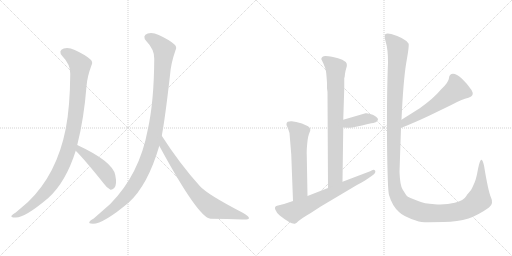
t = 0.00 s
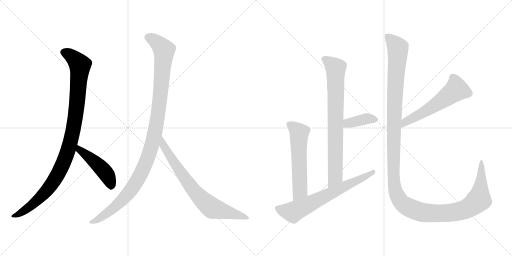
t = 1.77 s
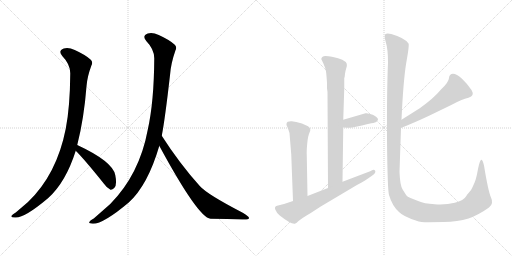
t = 3.55 s
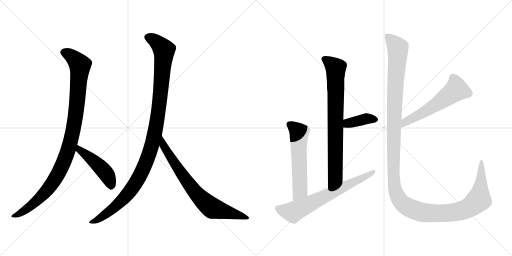
t = 5.32 s
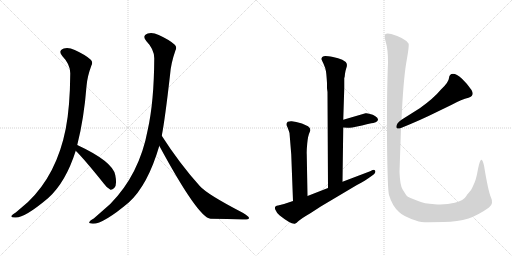
t = 7.09 s
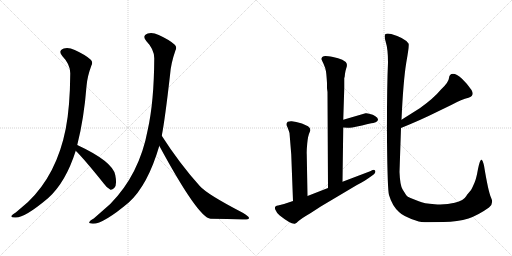
t = 8.86 s

The animated SVG that drew these frames (rendered in a browser with its animation timeline set to each time). Animation: 10 CSS @keyframes rules; one cycle of 8.86 s.

<svg version="1.1" viewBox="0 0 2048 1024" xmlns="http://www.w3.org/2000/svg">
  <g stroke="lightgray" stroke-dasharray="1,1" stroke-width="1" transform="scale(4, 4)">
    <line x1="0" y1="0" x2="256" y2="256"></line>
    <line x1="256" y1="0" x2="0" y2="256"></line>
    <line x1="128" y1="0" x2="128" y2="256"></line>
    <line x1="0" y1="128" x2="256" y2="128"></line>
    <line x1="256" y1="0" x2="512" y2="256"></line>
    <line x1="512" y1="0" x2="256" y2="256"></line>
    <line x1="384" y1="0" x2="384" y2="256"></line>
    <line x1="256" y1="128" x2="512" y2="128"></line>
  </g>
<g transform="scale(1, -1) translate(0, -850)">
   <style type="text/css">
    @keyframes keyframes0 {
      from {
       stroke: black;
       stroke-dashoffset: 1034;
       stroke-width: 128;
       }
       77% {
       animation-timing-function: step-end;
       stroke: black;
       stroke-dashoffset: 0;
       stroke-width: 128;
       }
       to {
       stroke: black;
       stroke-width: 1024;
       }
       }
       #make-me-a-hanzi-animation-0 {
         animation: keyframes0 1.091471s both;
         animation-delay: 0.000000s;
         animation-timing-function: linear;
       }
    @keyframes keyframes1 {
      from {
       stroke: black;
       stroke-dashoffset: 465;
       stroke-width: 128;
       }
       60% {
       animation-timing-function: step-end;
       stroke: black;
       stroke-dashoffset: 0;
       stroke-width: 128;
       }
       to {
       stroke: black;
       stroke-width: 1024;
       }
       }
       #make-me-a-hanzi-animation-1 {
         animation: keyframes1 0.628418s both;
         animation-delay: 1.091471s;
         animation-timing-function: linear;
       }
    @keyframes keyframes2 {
      from {
       stroke: black;
       stroke-dashoffset: 1125;
       stroke-width: 128;
       }
       79% {
       animation-timing-function: step-end;
       stroke: black;
       stroke-dashoffset: 0;
       stroke-width: 128;
       }
       to {
       stroke: black;
       stroke-width: 1024;
       }
       }
       #make-me-a-hanzi-animation-2 {
         animation: keyframes2 1.165527s both;
         animation-delay: 1.719889s;
         animation-timing-function: linear;
       }
    @keyframes keyframes3 {
      from {
       stroke: black;
       stroke-dashoffset: 755;
       stroke-width: 128;
       }
       71% {
       animation-timing-function: step-end;
       stroke: black;
       stroke-dashoffset: 0;
       stroke-width: 128;
       }
       to {
       stroke: black;
       stroke-width: 1024;
       }
       }
       #make-me-a-hanzi-animation-3 {
         animation: keyframes3 0.864421s both;
         animation-delay: 2.885417s;
         animation-timing-function: linear;
       }
    @keyframes keyframes4 {
      from {
       stroke: black;
       stroke-dashoffset: 793;
       stroke-width: 128;
       }
       72% {
       animation-timing-function: step-end;
       stroke: black;
       stroke-dashoffset: 0;
       stroke-width: 128;
       }
       to {
       stroke: black;
       stroke-width: 1024;
       }
       }
       #make-me-a-hanzi-animation-4 {
         animation: keyframes4 0.895345s both;
         animation-delay: 3.749837s;
         animation-timing-function: linear;
       }
    @keyframes keyframes5 {
      from {
       stroke: black;
       stroke-dashoffset: 382;
       stroke-width: 128;
       }
       55% {
       animation-timing-function: step-end;
       stroke: black;
       stroke-dashoffset: 0;
       stroke-width: 128;
       }
       to {
       stroke: black;
       stroke-width: 1024;
       }
       }
       #make-me-a-hanzi-animation-5 {
         animation: keyframes5 0.560872s both;
         animation-delay: 4.645182s;
         animation-timing-function: linear;
       }
    @keyframes keyframes6 {
      from {
       stroke: black;
       stroke-dashoffset: 580;
       stroke-width: 128;
       }
       65% {
       animation-timing-function: step-end;
       stroke: black;
       stroke-dashoffset: 0;
       stroke-width: 128;
       }
       to {
       stroke: black;
       stroke-width: 1024;
       }
       }
       #make-me-a-hanzi-animation-6 {
         animation: keyframes6 0.722005s both;
         animation-delay: 5.206055s;
         animation-timing-function: linear;
       }
    @keyframes keyframes7 {
      from {
       stroke: black;
       stroke-dashoffset: 680;
       stroke-width: 128;
       }
       69% {
       animation-timing-function: step-end;
       stroke: black;
       stroke-dashoffset: 0;
       stroke-width: 128;
       }
       to {
       stroke: black;
       stroke-width: 1024;
       }
       }
       #make-me-a-hanzi-animation-7 {
         animation: keyframes7 0.803385s both;
         animation-delay: 5.928060s;
         animation-timing-function: linear;
       }
    @keyframes keyframes8 {
      from {
       stroke: black;
       stroke-dashoffset: 570;
       stroke-width: 128;
       }
       65% {
       animation-timing-function: step-end;
       stroke: black;
       stroke-dashoffset: 0;
       stroke-width: 128;
       }
       to {
       stroke: black;
       stroke-width: 1024;
       }
       }
       #make-me-a-hanzi-animation-8 {
         animation: keyframes8 0.713867s both;
         animation-delay: 6.731445s;
         animation-timing-function: linear;
       }
    @keyframes keyframes9 {
      from {
       stroke: black;
       stroke-dashoffset: 1434;
       stroke-width: 128;
       }
       82% {
       animation-timing-function: step-end;
       stroke: black;
       stroke-dashoffset: 0;
       stroke-width: 128;
       }
       to {
       stroke: black;
       stroke-width: 1024;
       }
       }
       #make-me-a-hanzi-animation-9 {
         animation: keyframes9 1.416992s both;
         animation-delay: 7.445312s;
         animation-timing-function: linear;
       }
</style>
<path d="M 309 270 Q 336 376 346 505 Q 349 544 366 589 Q 373 602 362 612 Q 341 631 299 650 Q 274 662 255 656 Q 231 647 249 626 Q 282 592 281 555 Q 280 422 263 335 Q 227 152 112 42 L 63 0 Q 50 -7 46 -13 Q 42 -20 60 -20 Q 96 -24 193 58 Q 263 121 303 247 L 309 270 Z" fill="lightgray"></path> 
<path d="M 303 247 Q 339 211 415 116 Q 428 97 442 91 Q 449 90 457 98 Q 469 110 461 150 Q 451 204 309 270 C 282 283 282 268 303 247 Z" fill="lightgray"></path> 
<path d="M 647 307 Q 660 373 680 549 Q 683 595 702 649 Q 709 662 698 672 Q 677 691 635 710 Q 610 722 591 716 Q 567 707 585 686 Q 618 652 617 615 Q 616 443 591 331 Q 558 153 441 34 L 375 -24 Q 360 -31 358 -37 Q 352 -44 372 -45 Q 414 -45 515 40 Q 591 109 637 266 Q 636 267 637 267 L 647 307 Z" fill="lightgray"></path> 
<path d="M 637 267 Q 793 -21 842 -25 Q 911 -26 970 -28 Q 995 -29 996 -23 Q 997 -16 971 -1 Q 830 72 800 105 Q 718 196 647 307 C 631 332 623 293 637 267 Z" fill="lightgray"></path> 
<path d="M 1308 497 L 1310 482 L 1312 98 C 1312 68 1370 93 1370 123 L 1373 340 L 1373 371 L 1377 497 L 1377 538 Q 1379 541 1380 555 Q 1382 568 1385 577 Q 1389 585 1387 595 Q 1385 603 1369 611 Q 1354 618 1332 622 Q 1310 626 1302 626 Q 1294 626 1289 622 Q 1285 617 1285 614 L 1294 595 Q 1302 578 1304 564 Q 1306 550 1308 518 L 1308 497 Z" fill="lightgray"></path> 
<path d="M 1373 340 L 1390 339 Q 1390 338 1409 340 L 1448 348 Q 1468 354 1485 357 Q 1503 359 1508 365 Q 1519 374 1500 386 Q 1492 392 1480 394 Q 1469 398 1462 397 L 1373 371 C 1344 363 1343 342 1373 340 Z" fill="lightgray"></path> 
<path d="M 1230 66 L 1227 232 Q 1226 245 1229 277 Q 1232 308 1239 322 Q 1246 335 1232 345 Q 1207 358 1185 362 L 1167 365 Q 1160 366 1151 363 Q 1141 355 1150 341 Q 1156 325 1158 318 L 1165 232 L 1172 46 C 1173 16 1231 36 1230 66 Z" fill="lightgray"></path> 
<path d="M 1312 98 L 1230 66 L 1172 46 L 1136 34 L 1112 28 Q 1096 26 1101 12 Q 1107 -3 1119 -12 Q 1163 -47 1179 -45 Q 1185 -44 1193 -35 Q 1202 -26 1243 -2 L 1283 24 L 1426 109 Q 1468 132 1472 136 L 1489 148 Q 1499 154 1501 161 Q 1503 167 1498 170 Q 1493 172 1488 169 Q 1483 166 1478 164 L 1370 123 L 1312 98 Z" fill="lightgray"></path> 
<path d="M 1604 338 Q 1685 371 1741 399 L 1807 431 Q 1847 453 1874 459 Q 1900 467 1886 490 Q 1872 512 1848 535 Q 1826 555 1812 555 Q 1797 554 1796 538 Q 1795 521 1764 492 Q 1734 456 1679 417 L 1606 371 C 1581 355 1576 327 1604 338 Z" fill="lightgray"></path> 
<path d="M 1714 -39 L 1774 -38 Q 1831 -37 1874 -24 Q 1914 -10 1956 20 Q 1976 35 1964 60 Q 1953 84 1936 188 Q 1931 208 1927 211 Q 1920 214 1912 174 Q 1905 134 1898 119 L 1888 97 Q 1885 89 1875 79 Q 1866 69 1866 67 Q 1855 48 1819 39 Q 1784 30 1739 33 Q 1695 36 1675 45 L 1642 58 Q 1629 62 1625 69 L 1610 93 Q 1600 110 1598 162 L 1604 338 L 1606 371 Q 1613 526 1625 599 Q 1638 671 1634 676 Q 1620 698 1565 714 Q 1549 718 1542 714 Q 1535 709 1543 682 Q 1552 654 1552 600 Q 1547 486 1548 289 Q 1550 91 1556 70 Q 1569 26 1596 2 Q 1613 -16 1666 -33 Q 1682 -39 1714 -39 Z" fill="lightgray"></path> 
      <clipPath id="make-me-a-hanzi-clip-0">
      <path d="M 309 270 Q 336 376 346 505 Q 349 544 366 589 Q 373 602 362 612 Q 341 631 299 650 Q 274 662 255 656 Q 231 647 249 626 Q 282 592 281 555 Q 280 422 263 335 Q 227 152 112 42 L 63 0 Q 50 -7 46 -13 Q 42 -20 60 -20 Q 96 -24 193 58 Q 263 121 303 247 L 309 270 Z" fill="lightgray"></path>
      </clipPath>
      <path clip-path="url(#make-me-a-hanzi-clip-0)" d="M 257 640 L 294 619 L 320 587 L 298 356 L 272 247 L 241 171 L 188 89 L 123 26 L 54 -15 " fill="none" id="make-me-a-hanzi-animation-0" stroke-dasharray="906 1812" stroke-linecap="round"></path>

      <clipPath id="make-me-a-hanzi-clip-1">
      <path d="M 303 247 Q 339 211 415 116 Q 428 97 442 91 Q 449 90 457 98 Q 469 110 461 150 Q 451 204 309 270 C 282 283 282 268 303 247 Z" fill="lightgray"></path>
      </clipPath>
      <path clip-path="url(#make-me-a-hanzi-clip-1)" d="M 318 262 L 318 251 L 415 167 L 435 137 L 443 104 " fill="none" id="make-me-a-hanzi-animation-1" stroke-dasharray="337 674" stroke-linecap="round"></path>

      <clipPath id="make-me-a-hanzi-clip-2">
      <path d="M 647 307 Q 660 373 680 549 Q 683 595 702 649 Q 709 662 698 672 Q 677 691 635 710 Q 610 722 591 716 Q 567 707 585 686 Q 618 652 617 615 Q 616 443 591 331 Q 558 153 441 34 L 375 -24 Q 360 -31 358 -37 Q 352 -44 372 -45 Q 414 -45 515 40 Q 591 109 637 266 Q 636 267 637 267 L 647 307 Z" fill="lightgray"></path>
      </clipPath>
      <path clip-path="url(#make-me-a-hanzi-clip-2)" d="M 593 700 L 630 679 L 656 647 L 635 412 L 601 248 L 552 132 L 516 80 L 446 10 L 366 -39 " fill="none" id="make-me-a-hanzi-animation-2" stroke-dasharray="997 1994" stroke-linecap="round"></path>

      <clipPath id="make-me-a-hanzi-clip-3">
      <path d="M 637 267 Q 793 -21 842 -25 Q 911 -26 970 -28 Q 995 -29 996 -23 Q 997 -16 971 -1 Q 830 72 800 105 Q 718 196 647 307 C 631 332 623 293 637 267 Z" fill="lightgray"></path>
      </clipPath>
      <path clip-path="url(#make-me-a-hanzi-clip-3)" d="M 650 299 L 655 261 L 711 175 L 760 107 L 820 41 L 850 17 L 991 -22 " fill="none" id="make-me-a-hanzi-animation-3" stroke-dasharray="627 1254" stroke-linecap="round"></path>

      <clipPath id="make-me-a-hanzi-clip-4">
      <path d="M 1308 497 L 1310 482 L 1312 98 C 1312 68 1370 93 1370 123 L 1373 340 L 1373 371 L 1377 497 L 1377 538 Q 1379 541 1380 555 Q 1382 568 1385 577 Q 1389 585 1387 595 Q 1385 603 1369 611 Q 1354 618 1332 622 Q 1310 626 1302 626 Q 1294 626 1289 622 Q 1285 617 1285 614 L 1294 595 Q 1302 578 1304 564 Q 1306 550 1308 518 L 1308 497 Z" fill="lightgray"></path>
      </clipPath>
      <path clip-path="url(#make-me-a-hanzi-clip-4)" d="M 1296 613 L 1343 577 L 1341 142 L 1317 106 " fill="none" id="make-me-a-hanzi-animation-4" stroke-dasharray="665 1330" stroke-linecap="round"></path>

      <clipPath id="make-me-a-hanzi-clip-5">
      <path d="M 1373 340 L 1390 339 Q 1390 338 1409 340 L 1448 348 Q 1468 354 1485 357 Q 1503 359 1508 365 Q 1519 374 1500 386 Q 1492 392 1480 394 Q 1469 398 1462 397 L 1373 371 C 1344 363 1343 342 1373 340 Z" fill="lightgray"></path>
      </clipPath>
      <path clip-path="url(#make-me-a-hanzi-clip-5)" d="M 1378 348 L 1391 357 L 1465 375 L 1499 374 " fill="none" id="make-me-a-hanzi-animation-5" stroke-dasharray="254 508" stroke-linecap="round"></path>

      <clipPath id="make-me-a-hanzi-clip-6">
      <path d="M 1230 66 L 1227 232 Q 1226 245 1229 277 Q 1232 308 1239 322 Q 1246 335 1232 345 Q 1207 358 1185 362 L 1167 365 Q 1160 366 1151 363 Q 1141 355 1150 341 Q 1156 325 1158 318 L 1165 232 L 1172 46 C 1173 16 1231 36 1230 66 Z" fill="lightgray"></path>
      </clipPath>
      <path clip-path="url(#make-me-a-hanzi-clip-6)" d="M 1158 353 L 1197 319 L 1199 85 L 1177 54 " fill="none" id="make-me-a-hanzi-animation-6" stroke-dasharray="452 904" stroke-linecap="round"></path>

      <clipPath id="make-me-a-hanzi-clip-7">
      <path d="M 1312 98 L 1230 66 L 1172 46 L 1136 34 L 1112 28 Q 1096 26 1101 12 Q 1107 -3 1119 -12 Q 1163 -47 1179 -45 Q 1185 -44 1193 -35 Q 1202 -26 1243 -2 L 1283 24 L 1426 109 Q 1468 132 1472 136 L 1489 148 Q 1499 154 1501 161 Q 1503 167 1498 170 Q 1493 172 1488 169 Q 1483 166 1478 164 L 1370 123 L 1312 98 Z" fill="lightgray"></path>
      </clipPath>
      <path clip-path="url(#make-me-a-hanzi-clip-7)" d="M 1110 17 L 1172 2 L 1429 126 L 1494 164 " fill="none" id="make-me-a-hanzi-animation-7" stroke-dasharray="552 1104" stroke-linecap="round"></path>

      <clipPath id="make-me-a-hanzi-clip-8">
      <path d="M 1604 338 Q 1685 371 1741 399 L 1807 431 Q 1847 453 1874 459 Q 1900 467 1886 490 Q 1872 512 1848 535 Q 1826 555 1812 555 Q 1797 554 1796 538 Q 1795 521 1764 492 Q 1734 456 1679 417 L 1606 371 C 1581 355 1576 327 1604 338 Z" fill="lightgray"></path>
      </clipPath>
      <path clip-path="url(#make-me-a-hanzi-clip-8)" d="M 1812 539 L 1826 491 L 1736 426 L 1633 369 L 1614 354 L 1611 343 " fill="none" id="make-me-a-hanzi-animation-8" stroke-dasharray="442 884" stroke-linecap="round"></path>

      <clipPath id="make-me-a-hanzi-clip-9">
      <path d="M 1714 -39 L 1774 -38 Q 1831 -37 1874 -24 Q 1914 -10 1956 20 Q 1976 35 1964 60 Q 1953 84 1936 188 Q 1931 208 1927 211 Q 1920 214 1912 174 Q 1905 134 1898 119 L 1888 97 Q 1885 89 1875 79 Q 1866 69 1866 67 Q 1855 48 1819 39 Q 1784 30 1739 33 Q 1695 36 1675 45 L 1642 58 Q 1629 62 1625 69 L 1610 93 Q 1600 110 1598 162 L 1604 338 L 1606 371 Q 1613 526 1625 599 Q 1638 671 1634 676 Q 1620 698 1565 714 Q 1549 718 1542 714 Q 1535 709 1543 682 Q 1552 654 1552 600 Q 1547 486 1548 289 Q 1550 91 1556 70 Q 1569 26 1596 2 Q 1613 -16 1666 -33 Q 1682 -39 1714 -39 Z" fill="lightgray"></path>
      </clipPath>
      <path clip-path="url(#make-me-a-hanzi-clip-9)" d="M 1548 707 L 1591 658 L 1577 408 L 1573 162 L 1580 94 L 1600 47 L 1639 18 L 1687 1 L 1795 -2 L 1867 15 L 1915 52 L 1926 133 L 1927 206 " fill="none" id="make-me-a-hanzi-animation-9" stroke-dasharray="1306 2612" stroke-linecap="round"></path>

</g>
</svg>
